Run: headless pygame with SDL's dummy video driver; simulated clock (each Clock.tick advances the game by its frame time, no real sleeping); random seed 0; keys injected as events and as key.get_pressed() state; mouse plan: one left click at the window centre at the start of phase 2, then a move to the lower-right quarter at the start of phase 3; restart key SPACE tapped at the start of phases 3 and 4.
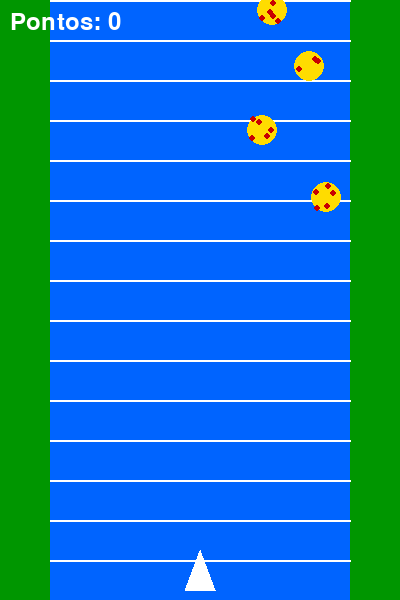
Frame 1 of 4 · flips 1–60 · no input
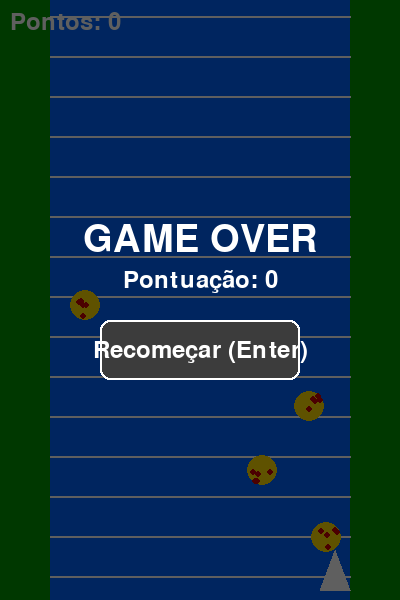
Frame 2 of 4 · flips 61–180 · clicked the window centre · tapped SPACE, RETURN · held RIGHT (→), D
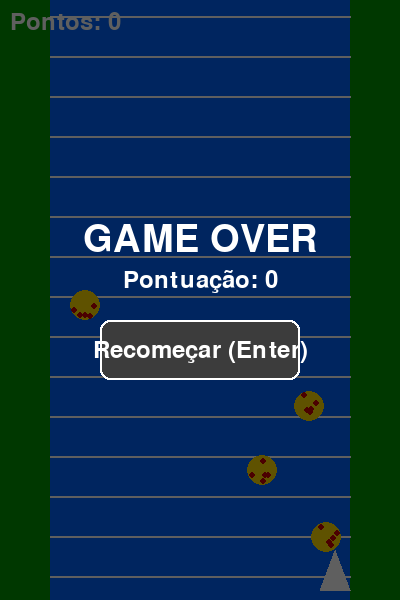
Frame 3 of 4 · flips 181–300 · moved the mouse to the lower-right quarter · tapped SPACE · held DOWN (↓), S
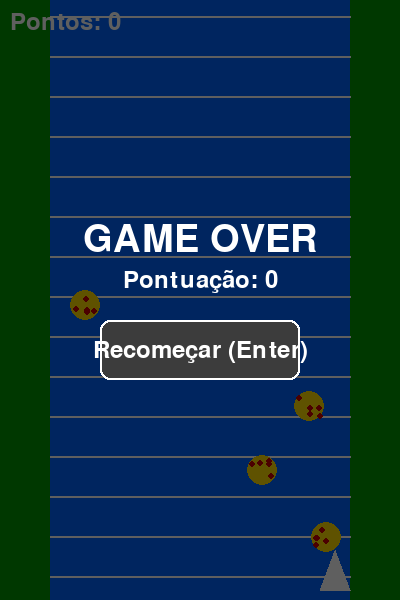
Frame 4 of 4 · flips 301–420 · tapped SPACE · held LEFT (←), A, UP (↑), W

The pygame program that drew these frames:

"""
Jogo: Pizza Raid 🍕
Autor: @ericvieira
Descrição: Jogo estilo River Raid onde o jogador pilota uma nave e atira em pizzas voadoras.
Versão: 1.1 (Tela de Game Over + Botão Recomeçar)
Data: 2025-08-15
"""

import pygame
import random

# --- Configurações iniciais ---
SCREEN_WIDTH = 400
SCREEN_HEIGHT = 600

# Cores
BLACK = (0, 0, 0)
WHITE = (255, 255, 255)
BLUE = (0, 100, 255)      # Rio azul conforme atari
GREEN = (0, 150, 0)       # Margens
RED = (200, 0, 0)         # Pepperoni
YELLOW = (255, 220, 0)    # Massa da pizza
DARK = (0, 0, 0)
OVERLAY = (0, 0, 0, 160)  # semitransparente

# Jogador
PLAYER_WIDTH = 30
PLAYER_HEIGHT = 40
PLAYER_SPEED = 7

# Pizza inimiga
PIZZA_RADIUS = 15
PIZZA_SPEED = 3
MAX_PIZZAS = 5

# Tiro
BULLET_WIDTH = 5
BULLET_HEIGHT = 10
BULLET_SPEED = 10

# Scroll
SCROLL_SPEED = 2


def desenhar_pizza(screen, pizza_rect):
    center = (pizza_rect.x + PIZZA_RADIUS, pizza_rect.y + PIZZA_RADIUS)
    pygame.draw.circle(screen, YELLOW, center, PIZZA_RADIUS)
    for _ in range(5):
        offset_x = random.randint(-PIZZA_RADIUS + 4, PIZZA_RADIUS - 4)
        offset_y = random.randint(-PIZZA_RADIUS + 4, PIZZA_RADIUS - 4)
        pepperoni = (center[0] + offset_x, center[1] + offset_y)
        pygame.draw.circle(screen, RED, pepperoni, 3)


def criar_pizzas():
    pizzas = []
    for _ in range(MAX_PIZZAS):
        x = random.randint(50 + PIZZA_RADIUS, SCREEN_WIDTH - 50 - PIZZA_RADIUS)
        y = random.randint(-600, -20)
        pizzas.append(pygame.Rect(x - PIZZA_RADIUS, y - PIZZA_RADIUS, PIZZA_RADIUS * 2, PIZZA_RADIUS * 2))
    return pizzas


def main():
    pygame.init()
    screen = pygame.display.set_mode((SCREEN_WIDTH, SCREEN_HEIGHT))
    pygame.display.set_caption("🍕 Pizza Raid - por @ericvieira")

    clock = pygame.time.Clock()
    font = pygame.font.SysFont(None, 36)
    font_big = pygame.font.SysFont(None, 56)

    # --- Estados ---
    PLAYING = "PLAYING"
    GAME_OVER = "GAME_OVER"
    state = PLAYING

    # Botões
    btn_w, btn_h = 200, 60
    btn_restart = pygame.Rect(SCREEN_WIDTH // 2 - btn_w // 2, SCREEN_HEIGHT // 2 + 20, btn_w, btn_h)

    # Variáveis do jogo
    def resetar_jogo():
        nonlocal player_x, player_y, bullets, pizzas, scroll_offset, score, state
        player_x = SCREEN_WIDTH // 2
        player_y = SCREEN_HEIGHT - PLAYER_HEIGHT - 10
        bullets = []
        pizzas = criar_pizzas()
        scroll_offset = 0
        score = 0
        state = PLAYING

    player_x = SCREEN_WIDTH // 2
    player_y = SCREEN_HEIGHT - PLAYER_HEIGHT - 10
    bullets = []
    pizzas = criar_pizzas()
    scroll_offset = 0
    score = 0

    running = True

    while running:
        clock.tick(60)

        # Eventos
        for event in pygame.event.get():
            if event.type == pygame.QUIT:
                running = False

            if event.type == pygame.KEYDOWN:
                if event.key == pygame.K_ESCAPE:
                    running = False
                # Disparo apenas jogando
                if state == PLAYING and event.key == pygame.K_SPACE:
                    bullet_x = player_x - BULLET_WIDTH // 2
                    bullet_y = player_y
                    bullets.append(pygame.Rect(bullet_x, bullet_y, BULLET_WIDTH, BULLET_HEIGHT))
                # Enter para recomeçar no Game Over
                if state == GAME_OVER and (event.key == pygame.K_RETURN or event.key == pygame.K_KP_ENTER):
                    resetar_jogo()

            # Clique no botão Recomeçar (somente no Game Over)
            if state == GAME_OVER and event.type == pygame.MOUSEBUTTONDOWN and event.button == 1:
                if btn_restart.collidepoint(event.pos):
                    resetar_jogo()

        # Movimento jogador (apenas jogando)
        keys = pygame.key.get_pressed()
        if state == PLAYING:
            if keys[pygame.K_LEFT]:
                player_x -= PLAYER_SPEED
            if keys[pygame.K_RIGHT]:
                player_x += PLAYER_SPEED

            left_limit = 50 + PLAYER_WIDTH // 2
            right_limit = SCREEN_WIDTH - 50 - PLAYER_WIDTH // 2
            player_x = max(left_limit, min(right_limit, player_x))

            # Atualiza pizzas
            for pizza in pizzas:
                pizza.y += PIZZA_SPEED + SCROLL_SPEED
                if pizza.y > SCREEN_HEIGHT:
                    pizza.x = random.randint(50 + PIZZA_RADIUS, SCREEN_WIDTH - 50 - PIZZA_RADIUS)
                    pizza.y = random.randint(-600, -20)

            # Atualiza tiros
            for bullet in bullets[:]:
                bullet.y -= BULLET_SPEED
                if bullet.y < 0:
                    bullets.remove(bullet)
                else:
                    for pizza in pizzas:
                        if bullet.colliderect(pizza):
                            bullets.remove(bullet)
                            pizza.x = random.randint(50 + PIZZA_RADIUS, SCREEN_WIDTH - 50 - PIZZA_RADIUS)
                            pizza.y = random.randint(-600, -20)
                            score += 10
                            break

            # Colisão jogador x pizza
            player_rect = pygame.Rect(player_x - PLAYER_WIDTH // 2, player_y, PLAYER_WIDTH, PLAYER_HEIGHT)
            for pizza in pizzas:
                if player_rect.colliderect(pizza):
                    # Entra em Game Over (sem sair do jogo)
                    state = GAME_OVER
                    break

            # Scroll visual (continua movendo linhas só em PLAYING)
            scroll_offset = (scroll_offset + SCROLL_SPEED) % 40

        # --- DESENHO ---
        screen.fill(GREEN)  # Margens
        pygame.draw.rect(screen, BLUE, (50, 0, SCREEN_WIDTH - 100, SCREEN_HEIGHT))  # Rio

        for i in range(-1, SCREEN_HEIGHT // 40 + 2):
            y = i * 40 + (scroll_offset if state == PLAYING else scroll_offset)  # mantém posição atual
            pygame.draw.line(screen, WHITE, (50, y), (SCREEN_WIDTH - 50, y), 2)

        # Nave
        p1 = (player_x, player_y)
        p2 = (player_x - PLAYER_WIDTH // 2, player_y + PLAYER_HEIGHT)
        p3 = (player_x + PLAYER_WIDTH // 2, player_y + PLAYER_HEIGHT)
        pygame.draw.polygon(screen, WHITE, [p1, p2, p3])

        # Pizzas
        for pizza in pizzas:
            desenhar_pizza(screen, pizza)

        # Tiros
        for bullet in bullets:
            pygame.draw.rect(screen, WHITE, bullet)

        # Pontuação
        text = font.render(f"Pontos: {score}", True, WHITE)
        screen.blit(text, (10, 10))

        # --- Tela Game Over ---
        if state == GAME_OVER:
            # Overlay semitransparente
            overlay_surface = pygame.Surface((SCREEN_WIDTH, SCREEN_HEIGHT), pygame.SRCALPHA)
            overlay_surface.fill(OVERLAY)
            screen.blit(overlay_surface, (0, 0))

            titulo = font_big.render("GAME OVER", True, WHITE)
            t_rect = titulo.get_rect(center=(SCREEN_WIDTH // 2, SCREEN_HEIGHT // 2 - 60))
            screen.blit(titulo, t_rect)

            pontos = font.render(f"Pontuação: {score}", True, WHITE)
            p_rect = pontos.get_rect(center=(SCREEN_WIDTH // 2, SCREEN_HEIGHT // 2 - 20))
            screen.blit(pontos, p_rect)

            # Botão Recomeçar (hover simples)
            mouse_pos = pygame.mouse.get_pos()
            hovered = btn_restart.collidepoint(mouse_pos)
            pygame.draw.rect(screen, (80, 80, 80) if hovered else (60, 60, 60), btn_restart, border_radius=10)
            pygame.draw.rect(screen, WHITE, btn_restart, 2, border_radius=10)

            label = font.render("Recomeçar (Enter)", True, WHITE)
            l_rect = label.get_rect(center=btn_restart.center)
            screen.blit(label, l_rect)

        pygame.display.flip()

    pygame.quit()


# --- Execução principal ---
if __name__ == "__main__":
    main()
